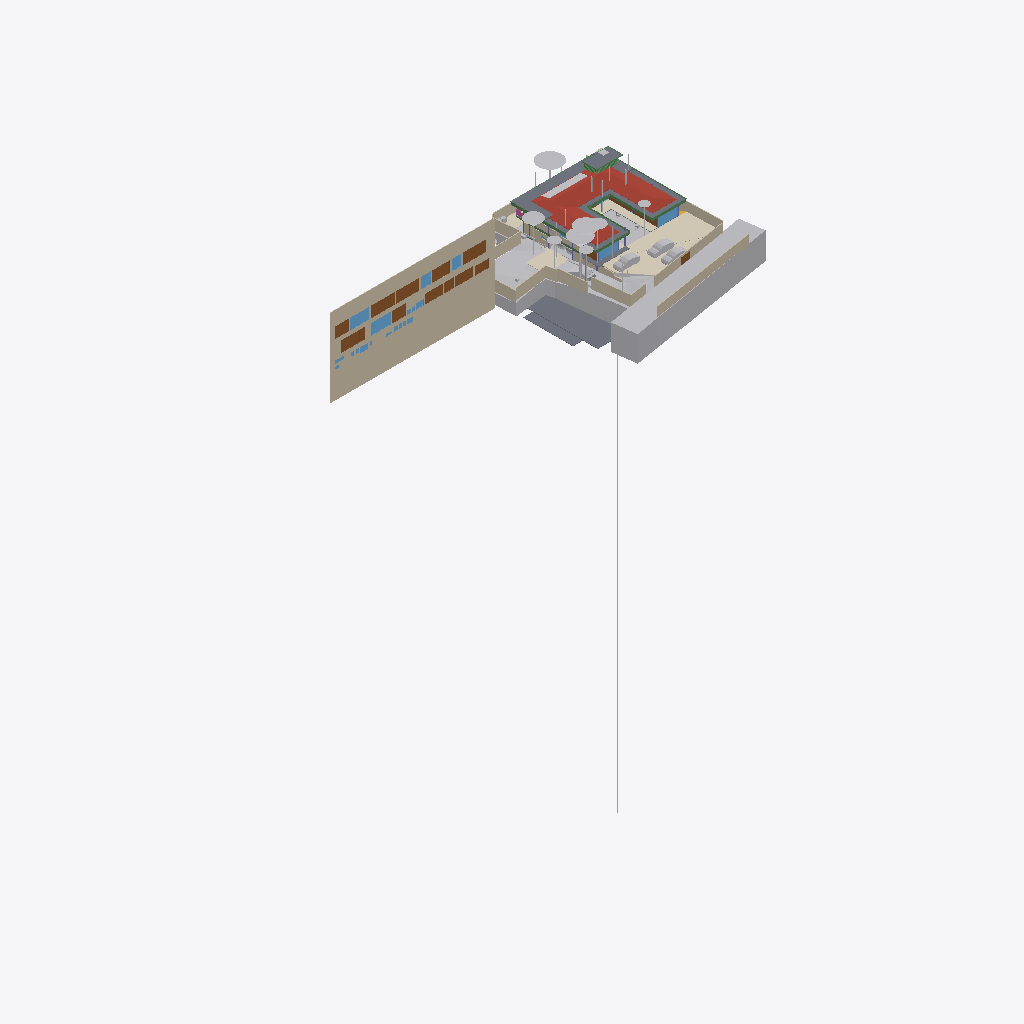
Isometric view of an IFC building model (IFC-SPF (STEP), schema IFC4X3, length unit metre), seen from the south-west, elements coloured by IFC class (only those large enough to see are counted): 39 other elements (light grey), 22 walls (beige), 15 doors (brown), 10 slabs (grey), 10 windows (light blue), 10 beams (green), 4 coverings (cream), 1 roof (red-brown), 1 railing (pink).
Extent 96.7 m × 45.5 m × 138.5 m (x, y, z). Storeys (12): Footing at -3.50 m; Site at -2.70 m; GF at -2.65 m; Electrical at 0.00 m; Plumbing at 0.00 m; Road Level at 0.00 m; Areacalc at 0.00 m; FF at 0.45 m; FF Lintel at 3.15 m; schedule at 3.50 m; SF at 3.65 m; Terrace at 5.00 m. Elements (1098): 153 IfcBeam, 104 IfcSlab, 99 IfcWall, 94 IfcCovering, 75 IfcSwitchingDevice, 72 IfcPipeSegment, 47 IfcLightFixture, 46 IfcColumn, 41 IfcDoor, 39 IfcFurniture, 36 IfcWindow, 31 IfcElectricDistributionBoard.

HEADER;
FILE_DESCRIPTION(('ViewDefinition [CoordinationView]'),'2;1');
FILE_NAME('Manilal.ifc','2025-08-29T11:57:22+05:30',(''),(''),'IfcOpenShell 0.8.3-post1','Bonsai 0.8.3-post1','');
FILE_SCHEMA(('IFC4X3'));
ENDSEC;
DATA;
#24581=IFCPROJECT('2TuuvCHJz54PsFPcraEbH$',$,'My Project',$,$,$,$,(#53,#354),#24580);
#35019=IFCSITE('0lpfVeOW52QfroqLYyHNY2',$,'My Site',$,$,#28,$,$,$,$,$,$,$,$);
#35435=IFCBUILDING('0MzaWOaS178x5FMqOflU3C',$,'My Building',$,$,#33,$,$,$,$,$,$);
#30840=IFCBUILDINGSTOREY('09kFoqoxrCvB1_fcEsMZsQ',$,'FF',$,$,#38,$,$,$,$);
#33791=IFCBUILDINGSTOREY('0zoFHJ9PnFW80M$mIVDQW3',$,'GF',$,$,#258,$,$,$,$);
#35436=IFCBUILDINGSTOREY('0MckaoTknA3edZMUNhTyAK',$,'SF',$,$,#6262,$,$,$,$);
#35437=IFCBUILDINGSTOREY('0DtUgpQ1b6nBmkLmvc_ehu',$,'FF Lintel',$,$,#3248,$,$,$,$);
#35438=IFCBUILDINGSTOREY('2nxT8wHGnDX9t8LjuK$yoz',$,'Footing',$,$,#16334,$,$,$,$);
#35439=IFCBUILDINGSTOREY('2JRfeNnUP7R92jcKtKmwj5',$,'Electrical',$,$,#5283,$,$,$,$);
#35440=IFCBUILDINGSTOREY('0fi$VcvNr0Zu6wnPuK6jDB',$,'Plumbing',$,$,#12883,$,$,$,$);
#35441=IFCBUILDINGSTOREY('0qJiDzySr4lhgisX7t8beM',$,'Site',$,$,#6749,$,$,$,$);
#35442=IFCBUILDINGSTOREY('33UZQ2TSvAg8IY4x5QCp2i',$,'schedule',$,$,#2336,$,$,$,$);
#35448=IFCBUILDINGSTOREY('3LpnsPikv4mRTBpfC3WQtx',$,'Road Level',$,$,#35447,$,$,$,$);
#35454=IFCBUILDINGSTOREY('2oUibsQsXAPxeAaTU5dGGW',$,'Terrace',$,$,#35453,$,$,$,$);
#35455=IFCBUILDINGSTOREY('3JrIAq4xL0avIQ8pEnV5X6',$,'Areacalc',$,$,#28105,$,$,$,$);
#26208=IFCWALL('39NBZ$Y4H9UeVfIVxICpeX',$,'Wall',$,$,#2341,#26207,'',$);
#29425=IFCGEOGRAPHICELEMENT('20M0x6_hv1D8u5ftoKpVy3',$,'Road',$,$,#29400,#29424,$,.TERRAIN.);
#6599=IFCGEOGRAPHICELEMENT('1mqx3WFMb0_xZzgY5_pKpf',$,'Site',$,$,#6441,#6598,$,.TERRAIN.);
#19648=IFCROOF('188ChkeVP4PP3HZ1_FwQ2Y',$,'Roof',$,$,#19588,#19647,$,.HIP_ROOF.);
#6804=IFCCOVERING('0wVm3FyC1DcRA3R7QYk_cw',$,'Covering',$,$,#104629,#6803,$,$);
#28131=IFCSLAB('39q3J0Avn2axyYxQecralg',$,'FF',$,$,#28123,#28130,$,$);
#16209=IFCSLAB('2Ni7UfUwb4of1NRt7pcP4e',$,'Slab',$,$,#16201,#16208,$,$);
#68931=IFCWALL('1WNacC15X0Xf0V_b60Qnrw',$,'Wall',$,$,#68916,#68930,$,$);
#16226=IFCSLAB('25EiGLyX5BKxeS54E7G1re',$,'Slab',$,$,#16214,#16225,$,$);
#49673=IFCSLAB('07r2B4jwr7$9NI9prgbzaX',$,'GF',$,$,#49665,#49672,$,$);
#19241=IFCEARTHWORKSFILL('1Znkwxu0n0meOY5Z$J5ocC',$,'New',$,$,#19208,#19240,$,.SLOPEFILL.);
#14006=IFCEARTHWORKSCUT('3NfQzW2p90kemh8IGcUxhf',$,'roader',$,$,#13849,#14005,$,.PAVEMENTMILLING.);
#17773=IFCCOVERING('0_sfUdWJL30geCimsSdPtS',$,'Covering',$,$,#17761,#17772,$,$);
#7198=IFCWALL('27WVA19Qv4efvQm6cWiqsn',$,'Wall',$,$,#7183,#7197,$,$);
#52375=IFCGEOGRAPHICELEMENT('3uYxZnds99jOH$HzfZr4nt',$,'Plaav','43dia, 135c',$,#52304,#52374,$,.VEGETATION.);
#13800=IFCCOVERING('03Ox3hl4j9nvRXKoGSaXGU',$,'Covering',$,$,#13792,#13799,$,$);
#18325=IFCBOREHOLE('1fqyZKm99FCB9RePUocI_6',$,'Borehole',$,$,#18304,#18324,$);
#16196=IFCSLAB('2HYCoI0uf8CwWU71Eeg8K8',$,'Slab',$,$,#16184,#16195,$,$);
#6852=IFCWALL('10l$0x7lzBbBMMGF1qxI0s',$,'Wall',$,$,#6830,#6851,$,$);
#7070=IFCWALL('1HPS5ge59FQA3Ucv4$dmpm',$,'Wall',$,$,#6754,#7069,$,$);
#6947=IFCWALL('2oOsi6buvCeB4sZT1ijFA2',$,'Wall',$,$,#6925,#6946,$,$);
#52147=IFCGEOGRAPHICELEMENT('00i077OX9F1QAiqaHlhRfb',$,'Plaav','32dia, 101c',$,#52076,#52146,$,.VEGETATION.);
#7055=IFCWALL('2Y2Bm57Cb8Exxz7st0aRUc',$,'Wall',$,$,#7026,#7054,$,$);
#27274=IFCSLAB('3CWvIDU8b5ovMmi84oWpbg',$,'Covering.004',$,$,#27266,#27273,$,.FLOOR.);
#52223=IFCGEOGRAPHICELEMENT('2hWh3TuZPCwB0qwf7zQl8W',$,'Plaav','48dia, 150c',$,#52152,#52222,$,.VEGETATION.);
#7158=IFCWALL('2UlyJbGOL47vem9W3W5T7b',$,'Wall',$,$,#7129,#7157,$,$);
#33545=IFCGEOGRAPHICELEMENT('3hzKcHmG15MBT$Lf89GHXN',$,'PureSite',$,$,#33382,#33544,$,.TERRAIN.);
#33349=IFCVEHICLE('2$JJjIzDr6fuhTHFNPOXyx',$,'Vehicle',$,$,#33326,#33348,$,$);
#42909=IFCDOOR('0ZbVB8BYT7bh7R3lS5K4Y7',$,'Door',$,$,#42886,#42908,'10',$,$,$,$,$);
#45196=IFCDOOR('0Cx741JWP34B0IOSsj8AwF',$,'Door',$,$,#45173,#45195,'03',$,$,$,$,$);
#32708=IFCVEHICLE('1yICD2o296ROLrpKuhe72z',$,'Vehicle',$,$,#109310,#32707,$,$);
#6967=IFCWALL('2QiW7TnGvAygi5PkoeW31n',$,'Wall',$,$,#6952,#6966,$,$);
#45100=IFCDOOR('3tvBACzP54zAu4dBSuBlEW',$,'Door',$,$,#45077,#45099,'04',$,$,$,$,$);
#42843=IFCDOOR('315c6MZvz2Vu3GScXjqG9Z',$,'Door',$,$,#42820,#42842,'8_9',$,$,$,$,$);
#53037=IFCGEOGRAPHICELEMENT('1t8_yIv7T9Iwdci473Ya_N',$,'Plaav','100dia, 32c',$,#52934,#53036,$,.VEGETATION.);
#7104=IFCWALL('1v3BeDslv3W8LfR3WiqTEd',$,'Wall',$,$,#7075,#7103,$,$);
#6886=IFCWALL('10RvTK_K97Xg3Zon6pJwxP',$,'Wall',$,$,#6857,#6885,$,$);
#43078=IFCWINDOW('2DeDtvcD95n9obXC_GiA8e',$,'Window',$,$,#43048,#43077,'11',$,$,$,$,$);
#33377=IFCVEHICLE('375bP1QIr5xwaw0xewwnFn',$,'Vehicle',$,$,#33354,#33376,$,$);
#82845=IFCWINDOW('2gioTK5hP9oPss3G6Q03Gx',$,'Window',$,$,#82815,#82844,'02',$,$,$,$,$);
#17638=IFCWALL('2U66_ERPrD$A$2PTOc1bPA',$,'Wall',$,$,#17623,#17637,$,$);
#26087=IFCDOOR('14nYxT67979h0x8IodW7tf',$,'Door',$,$,#26064,#26086,'06',$,$,$,$,$);
#28118=IFCSLAB('2FJ3LPJyP5i9m96Y9aA2s2',$,'Verandah',$,$,#28110,#28117,$,$);
#102997=IFCSLAB('2G7fvCafTFV8E99n8nuimN',$,'Slab',$,$,#103142,#103049,$,$);
#7021=IFCWALL('3MfSYaOiTA4AjSKpPvRhyi',$,'Wall',$,$,#6992,#7020,$,$);
#31333=IFCDOOR('1SLbyPnp1A9vNmoEJ7CsnC',$,'Door',$,$,#31310,#109140,'16',$,$,$,$,$);
#31366=IFCDOOR('27z1x9RsX6LgRJPHzITZpv',$,'Door',$,$,#31343,#109185,'18',$,$,$,$,$);
#24570=IFCWINDOW('3e$JQaRRzFH9WozykfD$tZ',$,'Window',$,$,#24460,#24569,'11',$,$,$,$,$);
#43127=IFCDOOR('0LFTQmup1188idDF4qs$QS',$,'Door',$,$,#43104,#43126,'12',$,$,$,$,$);
#89375=IFCDOOR('0ismyRsjL7AvOieOoKLFLm',$,'Door',$,$,#89352,#89374,'01',$,$,$,$,$);
#109311=IFCVEHICLE('22hYSdUYjCqevIDD6sVVH1',$,'Vehicle',$,$,#109348,#109324,$,$);
#7178=IFCWALL('3DOK2PUDn3QwM2HLeZR6QD',$,'Wall',$,$,#7163,#7177,$,$);
#13787=IFCCOVERING('07ka7WgDv0nO2Dwi6RpJJI',$,'Covering',$,$,#13779,#13786,$,$);
#29351=IFCWINDOW('2LZJ1AvFfBbghYgOnSiaBb',$,'Window',$,$,#29321,#29350,'02',$,$,$,$,$);
#51459=IFCGEOGRAPHICELEMENT('1u9Vu38RXEhh_UPeYqTaju',$,'Theng','22dia, 70c',$,#51388,#51458,$,.VEGETATION.);
#7259=IFCWALL('2qQNxnpy98iB6JMyhLi2FK',$,'Wall',$,$,#7230,#7258,$,$);
#18906=IFCBEAM('0qH_dKLj5CKhNXTG2DYY06',$,'Beam',$,$,#18880,#18905,$,$);
#2503=IFCDOOR('37mQgnczv1g9Ewv5DQsnil',$,'Door',$,$,#2351,#109268,'25',$,$,$,$,$);
#18875=IFCBEAM('2C1gwTeIv6R8TmGo509jsR',$,'Beam',$,$,#18849,#18874,$,$);
#45148=IFCWINDOW('1dDo4P8$H5zBiQyvjwcA1W',$,'Window',$,$,#45125,#45147,'05',1.5,1.70000004768372,$,$,$);
#52795=IFCGEOGRAPHICELEMENT('2HKwYd2hP5kwYPwsxsi9gZ',$,'Theng','22dia, 70c',$,#52724,#52794,$,.VEGETATION.);
#2980=IFCWALL('2oouJeu9XF0PkUjeEvxQOm',$,'Wall',$,$,#2965,#2979,$,$);
#20459=IFCEARTHWORKSCUT('0lv4XU7zX8PPDYPdO7aOdg',$,'Cut',$,$,#20447,#20458,$,.BASE_EXCAVATION.);
#42753=IFCWINDOW('2Oi5mWoHbF_gnh_9AC2HBl',$,'Window',$,$,#42730,#42752,'07',1.5,1.70000004768372,$,$,$);
#52585=IFCGEOGRAPHICELEMENT('0hsZNGz3r5Tu3GwqCRHqIa',$,'Theng','25dia, 80c',$,#52514,#52584,$,.VEGETATION.);
#18751=IFCBEAM('3msecch2zBUOeV2BkTlji6',$,'Beam',$,$,#18722,#18750,$,$);
#24823=IFCWALL('1L3aCByCT2RR$DiJTF12wq',$,'Wall',$,$,#24808,#24822,$,$);
#50980=IFCDOOR('2t8H1$Qmn75hjpQEbZl$51',$,'Door',$,$,#50957,#109215,'17',$,$,$,$,$);
#16243=IFCSLAB('1PyTS7F2LAWRr4yuGmSOaE',$,'Slab',$,$,#16231,#16242,$,$);
#19113=IFCWALL('1crKF7OzfEueqHOG3fDoho',$,'Wall',$,$,#19098,#19112,$,$);
#52299=IFCGEOGRAPHICELEMENT('3MDxNaPHbBCuseLaSOAnvG',$,'Theng','27dia, 85c',$,#52228,#52298,$,.VEGETATION.);
#18813=IFCBEAM('3ZwR1mU3j4mRYH5GbVzWyx',$,'Beam',$,$,#18787,#18812,$,$);
#29453=IFCDOOR('2t$p1hgeX2Y9d6XgGeH1wU',$,'Door',$,$,#29430,#29452,'10',$,$,$,$,$);
#3240=IFCWALL('2FDZc$1Z57bgSDQnhsHhc1',$,'Wall',$,$,#3225,#3239,$,$);
#18782=IFCBEAM('10LxUqtgbFAQRhzIckOuGH',$,'Beam',$,$,#18756,#18781,$,$);
#6787=IFCDOOR('1uL9EDzeL19wcifriN_Oc$',$,'Door',$,$,#6764,#6786,$,1.79999995231628,3.0,$,$,$);
#16718=IFCBEAM('3NjOYz9cT158x52OLX4IuM',$,'Beam',$,$,#16706,#16717,$,$);
#28903=IFCDOOR('0abo0sfkX2yO6I5W4AOpFJ',$,'Door',$,$,#28730,#28902,'8_9',$,$,$,$,$);
#18844=IFCBEAM('0q554weub4Iwu4PjffBSJv',$,'Beam',$,$,#18818,#18843,$,$);
#52071=IFCGEOGRAPHICELEMENT('2HxlE6G_91e9LYErU$Y34S',$,'Theng','24dia, 75c',$,#51942,#52070,$,.VEGETATION.);
#31043=IFCEARTHWORKSFILL('3O_GobqT1E4v3eEFWom1zq',$,'Cube',$,$,#31017,#31042,$,.SLOPEFILL.);
#24262=IFCDOOR('1uJlX1khv2VPLMtET6vexc',$,'Door',$,$,#24239,#24261,'01',$,$,$,$,$);
#55295=IFCAIRTERMINALBOX('0DCFUThjX2XQ_1bX$oFkVb',$,'AirTerminalBox',$,$,#55257,#55294,$,$);
#52509=IFCGEOGRAPHICELEMENT('1TdNfY2DD3jxBXQWXRN6pI',$,'Plaav','35dia, 110c',$,#52380,#52508,$,.VEGETATION.);
#43400=IFCWINDOW('2FUxJIMIP8WeEaHO75uZ5y',$,'Window',$,$,#43363,#43399,'15',1.5,1.70000004768372,$,$,$);
#20534=IFCEARTHWORKSCUT('1orBtrQ6r9QBXstUuMTyak',$,'Cut',$,$,#20521,#20533,$,.BASE_EXCAVATION.);
#5895=IFCWINDOW('39fUEjXW5ElwQPPWsWi6zd',$,'Window',$,$,#5722,#5894,'23',1.5,1.70000004768372,$,$,$);
#16139=IFCSLAB('0NFoBJ7x16vuY9LiwMLG$L',$,'Slab',$,$,#16131,#16138,$,$);
#20336=IFCEARTHWORKSCUT('1Tsuz9sRb3YODMAWko00m1',$,'Cut',$,$,#20323,#20335,$,.BASE_EXCAVATION.);
#32789=IFCVEHICLE('0rzGDxo0H1CRYsT$ARQpVS',$,'Vehicle',$,$,#32766,#32788,$,$);
#6825=IFCWALL('0dMaumaK11Re$pxoZyVSQ9',$,'Wall',$,$,#6810,#6824,$,$);
#16579=IFCBEAM('2KiRdb_sj1xhSO7a1GJ4D5',$,'Beam',$,$,#16567,#16578,$,$);
#19033=IFCWALL('1SwvN4fJvBKBKhVIqKXn0i',$,'Wall',$,$,#19018,#19032,$,$);
#32680=IFCVEHICLE('09kCGSf$LDBwv0agp2PRhM',$,'Vehicle',$,$,#32142,#32679,$,$);
#14121=IFCUNITARYEQUIPMENT('1P6lCedvD5Xger8vGxUADY',$,'UnitaryEquipment',$,$,#14098,#14120,$,$);
#18687=IFCRAILING('2w0tP4HwL6TuQJ7VLixJL3',$,'Railing',$,'FRAMELESS_PANEL',#18663,#18686,$,.USERDEFINED.);
#13608=IFCSOLARDEVICE('2NoryxAJL8wg76hjq7Byl_',$,'SolarDevice',$,$,#13599,#13607,$,$);
#53305=IFCGEOGRAPHICELEMENT('0JCBWUW3bDYf6SdZoT5sft',$,'Theng','25dia, 80c',$,#53176,#53304,$,.VEGETATION.);
#56244=IFCBEAM('22$tp28gPD$eEii1Cu_NBP',$,'Beam',$,$,#56218,#56243,$,$);
#2640=IFCWALL('1zYAwAgZ94A9q2Xf$lP7Cn',$,'Wall',$,$,#2625,#2639,$,$);
#13594=IFCSOLARDEVICE('07RrhEOYvEvvhPUSO_SFeW',$,'SolarDevice',$,$,#13571,#13593,$,$);
#13636=IFCSOLARDEVICE('1NLWD$_lP99xok8FHiXBf3',$,'SolarDevice',$,$,#13627,#13635,$,$);
#13650=IFCSOLARDEVICE('2icZ0COM5FZA$904MkAnYe',$,'SolarDevice',$,$,#13641,#13649,$,$);
#13664=IFCSOLARDEVICE('3nXyxughj7Dh_4it51tkCh',$,'SolarDevice',$,$,#13655,#13663,$,$);
#13692=IFCSOLARDEVICE('3NOhCXTF1Em82ofZiZmE8w',$,'SolarDevice',$,$,#13683,#13691,$,$);
#13706=IFCSOLARDEVICE('3ZE0KWXOv4AA5psVNm9lcB',$,'SolarDevice',$,$,#13697,#13705,$,$);
#13720=IFCSOLARDEVICE('17OQILgOj1oxRESUqSAxjX',$,'SolarDevice',$,$,#13711,#13719,$,$);
#18968=IFCBEAM('1cQ_XveKf3IhgOfAWmUbUT',$,'Beam',$,$,#18942,#18967,$,$);
#37428=IFCWINDOW('0oGrqBU2TDcBkZ3jd4VcFG',$,'Window',$,$,#37391,#37427,'30',1.5,1.70000004768372,$,$,$);
#52719=IFCGEOGRAPHICELEMENT('3XubHE4kj7PQ$DpXvJgk9n',$,'Theng','24dia, 75c',$,#52590,#52718,$,.VEGETATION.);
#53171=IFCGEOGRAPHICELEMENT('1ed7kOzBzFsfr4ZZu7I5l9',$,'Plaav','29dia, 90c',$,#53042,#53170,$,.VEGETATION.);
#47409=IFCWINDOW('3ybMN8CHzD0feIMF99oHPU',$,'Window',$,$,#47372,#108839,'19',1.5,1.70000004768372,$,$,$);
ENDSEC;
